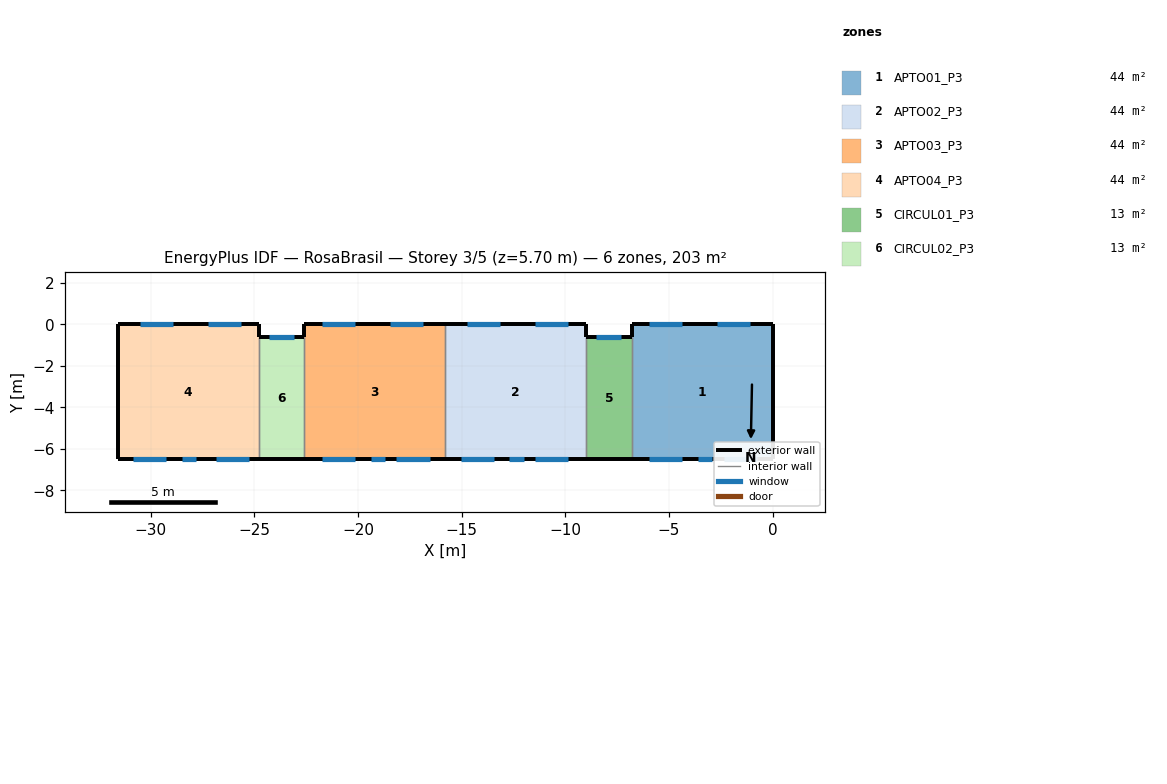
=== STOREY PLAN SPEC (per zone: floor XY polygon, exterior-wall plan segments, windows/doors) ===
zone 1: APTO01_P3  (44.2 m²)
  floor: (-6.80, -6.50) (-6.80, 0.00) (0.00, 0.00) (0.00, -6.50)
  exterior wall: (0.00, 0.00) – (-6.80, 0.00)  [6.8 m]
    window: (-1.07, 0.00) – (-2.67, 0.00)  [1.6 m²]
    window: (-4.35, 0.00) – (-5.95, 0.00)  [1.6 m²]
  exterior wall: (0.00, -6.50) – (0.00, 0.00)  [6.5 m]
  exterior wall: (-6.80, -6.50) – (0.00, -6.50)  [6.8 m]
    window: (-2.35, -6.50) – (-0.75, -6.50)  [1.6 m²]
    window: (-5.95, -6.50) – (-4.35, -6.50)  [1.6 m²]
    window: (-3.60, -6.50) – (-2.90, -6.50)  [0.7 m²]
  exterior wall: (-6.80, 0.00) – (-6.80, -0.60)  [0.6 m]
  interior walls: 1
zone 2: APTO02_P3  (44.2 m²)
  floor: (-15.80, -6.50) (-15.80, 0.00) (-9.00, 0.00) (-9.00, -6.50)
  exterior wall: (-15.80, -6.50) – (-9.00, -6.50)  [6.8 m]
    window: (-15.05, -6.50) – (-13.45, -6.50)  [1.6 m²]
    window: (-11.45, -6.50) – (-9.85, -6.50)  [1.6 m²]
    window: (-12.70, -6.50) – (-12.00, -6.50)  [0.7 m²]
  exterior wall: (-9.00, 0.00) – (-15.80, 0.00)  [6.8 m]
    window: (-9.85, 0.00) – (-11.45, 0.00)  [1.6 m²]
    window: (-13.13, 0.00) – (-14.73, 0.00)  [1.6 m²]
  exterior wall: (-9.00, -0.60) – (-9.00, 0.00)  [0.6 m]
  interior walls: 2
zone 3: APTO03_P3  (44.2 m²)
  floor: (-22.60, -6.50) (-22.60, 0.00) (-15.80, 0.00) (-15.80, -6.50)
  exterior wall: (-15.80, 0.00) – (-22.60, 0.00)  [6.8 m]
    window: (-16.87, 0.00) – (-18.47, 0.00)  [1.6 m²]
    window: (-20.15, 0.00) – (-21.75, 0.00)  [1.6 m²]
  exterior wall: (-22.60, -6.50) – (-15.80, -6.50)  [6.8 m]
    window: (-18.15, -6.50) – (-16.55, -6.50)  [1.6 m²]
    window: (-21.75, -6.50) – (-20.15, -6.50)  [1.6 m²]
    window: (-19.40, -6.50) – (-18.70, -6.50)  [0.7 m²]
  exterior wall: (-22.60, 0.00) – (-22.60, -0.60)  [0.6 m]
  interior walls: 2
zone 4: APTO04_P3  (44.2 m²)
  floor: (-31.60, -6.50) (-31.60, 0.00) (-24.80, 0.00) (-24.80, -6.50)
  exterior wall: (-31.60, -6.50) – (-24.80, -6.50)  [6.8 m]
    window: (-30.85, -6.50) – (-29.25, -6.50)  [1.6 m²]
    window: (-28.50, -6.50) – (-27.80, -6.50)  [0.7 m²]
    window: (-26.85, -6.50) – (-25.25, -6.50)  [1.6 m²]
  exterior wall: (-24.80, 0.00) – (-31.60, 0.00)  [6.8 m]
    window: (-25.65, 0.00) – (-27.24, 0.00)  [1.6 m²]
    window: (-28.93, 0.00) – (-30.53, 0.00)  [1.6 m²]
  exterior wall: (-31.60, 0.00) – (-31.60, -6.50)  [6.5 m]
  exterior wall: (-24.80, -0.60) – (-24.80, 0.00)  [0.6 m]
  interior walls: 1
zone 5: CIRCUL01_P3  (13.0 m²)
  floor: (-9.00, -6.50) (-9.00, -0.60) (-6.80, -0.60) (-6.80, -6.50)
  exterior wall: (-9.00, -6.50) – (-6.80, -6.50)  [2.2 m]
  exterior wall: (-6.80, -0.60) – (-9.00, -0.60)  [2.2 m]
    window: (-7.30, -0.60) – (-8.50, -0.60)  [1.2 m²]
  interior walls: 2
zone 6: CIRCUL02_P3  (13.0 m²)
  floor: (-24.80, -6.50) (-24.80, -0.60) (-22.60, -0.60) (-22.60, -6.50)
  exterior wall: (-24.80, -6.50) – (-22.60, -6.50)  [2.2 m]
  exterior wall: (-22.60, -0.60) – (-24.80, -0.60)  [2.2 m]
    window: (-23.10, -0.60) – (-24.30, -0.60)  [1.2 m²]
  interior walls: 2

=== DERIVED (storey summary) ===
Building: RosaBrasil
Storey: 3 of 5  (floor level z = 5.70 m)
Storey gross floor area: 202.8 m²
Zones on this storey: 6
  - APTO01_P3: floor 44.2 m²; exterior wall 20.7 m (59.0 m²); 5 window(s) 7.1 m²; WWR 12.0%
  - APTO02_P3: floor 44.2 m²; exterior wall 14.2 m (40.5 m²); 5 window(s) 7.1 m²; WWR 17.5%
  - APTO03_P3: floor 44.2 m²; exterior wall 14.2 m (40.5 m²); 5 window(s) 7.1 m²; WWR 17.5%
  - APTO04_P3: floor 44.2 m²; exterior wall 20.7 m (59.0 m²); 5 window(s) 7.1 m²; WWR 12.0%
  - CIRCUL01_P3: floor 13.0 m²; exterior wall 4.4 m (12.5 m²); 1 window(s) 1.2 m²; WWR 9.6%
  - CIRCUL02_P3: floor 13.0 m²; exterior wall 4.4 m (12.5 m²); 1 window(s) 1.2 m²; WWR 9.6%
Zone adjacency (shared interzone walls):
  - APTO01_P3 ↔ CIRCUL01_P3
  - APTO02_P3 ↔ APTO03_P3
  - APTO02_P3 ↔ CIRCUL01_P3
  - APTO03_P3 ↔ CIRCUL02_P3
  - APTO04_P3 ↔ CIRCUL02_P3